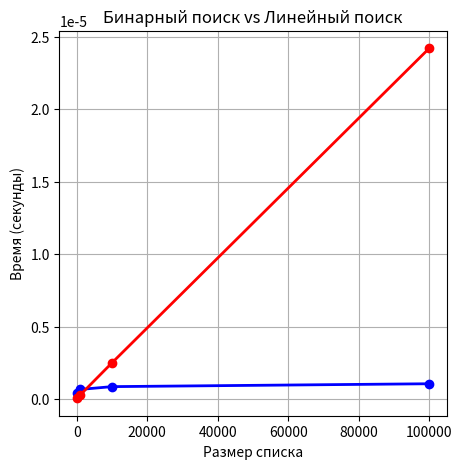

This chart was generated by the following Python code:
# Эффективность поиска в отсортированных структурах данных
# Значительное сокращение времени поиска по сравнению с линейным поиском
# Временная сложность: O (log n),где n—количество элементов в массиве
# Пространственная сложность: O(1),так как используется фиксированное количество дополнительной памяти

# №1 №2

# import random
#
# def binary_search(arr, target):
#     low = 0
#     high = len(arr) - 1
#     while low <= high:
#         middle = (low + high) // 2
#         if arr[middle] == target:
#             return middle
#         elif arr[middle] < target:
#             low = middle + 1
#         else:
#             high = middle - 1
#     return -1
#
# array = []
# target = int(input(f'Введите число для поиска:'))
# for _ in range(25):
#     array.append(random.randint(1, 100))
# array = sorted(array)
#
# print(array)
# print(binary_search(array, target))

# № 3 № 4

import matplotlib.pyplot as plt
import random, time

def search_index(arr, value):
    for i in range(0, len(arr)):
        if arr[i] == value:
            return i
    return -1

sizes = [100, 1000, 10000, 100000]
times_index = []

for size in sizes:
    start_time = time.time()
    arr = [random.randint(1, 100) for _ in range(0, size)]
    search_index(arr, value=50)
    end_time = time.time()
    avg_time = (end_time - start_time) / 1000
    times_index.append(avg_time)


def binary_search(arr, target):
    low = 0
    high = len(arr) - 1
    while low <= high:
        middle = (low + high) // 2
        if arr[middle] == target:
            return middle
        elif arr[middle] < target:
            low = middle + 1
        else:
            high = middle - 1
    return -1

array = [random.randint(1, 100) for _ in range(100)]
array = sorted(array)
target = 11

times_binary = []

for size in sizes:
    test_arr = list(range(size))
    start_time = time.time()
    for _ in range(1000):
        binary_search(test_arr, size // 2)
    end_time = time.time()
    times_binary.append((end_time - start_time) / 1000)

plt.figure(figsize=(5, 5))
plt.plot(sizes, times_binary, 'bo-', linewidth=2)
plt.plot(sizes, times_index, 'ro-', linewidth=2)
plt.xlabel('Размер списка')
plt.ylabel('Время (секунды)')
plt.title('Бинарный поиск vs Линейный поиск')
plt.grid(True)
plt.show()